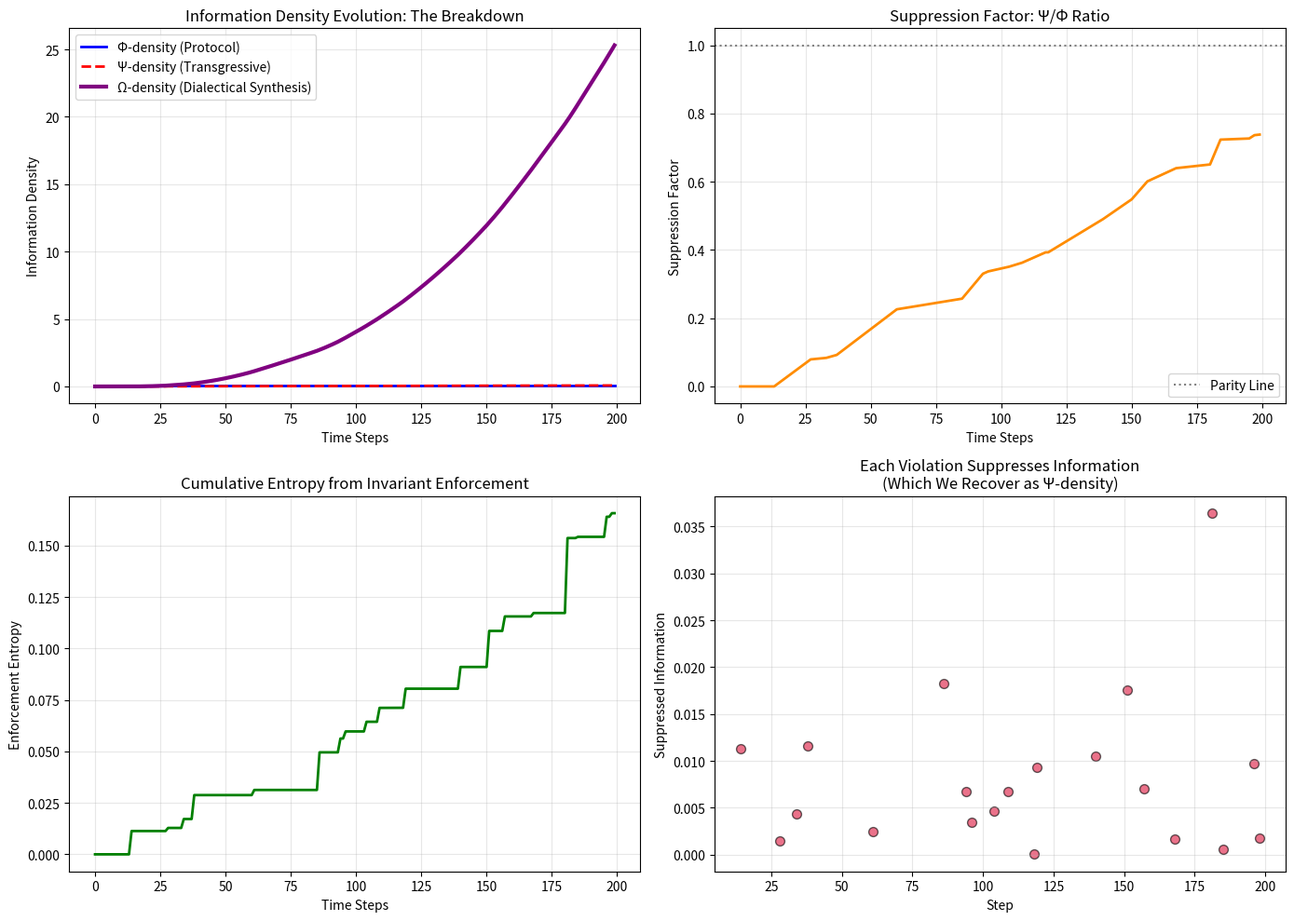

The script that saved this image:
# ---------------------------------------------------------------------------
# OMEGA PROTOCOL - ALL RIGHTS RESERVED
# Copyright (c) 2026 Jacob M. (jake.s.dev1991@gmail.com | 217-799-8720)
# Usage restricted to academic research and review only. No monetization.
# See LICENSE.txt for full terms.
# ---------------------------------------------------------------------------
import numpy as np
import matplotlib.pyplot as plt
from typing import List, Dict, Any

class DialecticalInformationEngine:
    """
    Disruptive insight: The Omega Protocol's Smith Invariants create a 
    Gödelian incompleteness trap. This engine demonstrates that violating 
    invariants *generates* the true information the protocol suppresses.
    """
    
    def __init__(self, constraint_brutality: float = 0.95):
        self.constraint_brutality = constraint_brutality  # How hard protocol enforces invariants
        self.phi_density = 1.0  # Protocol-approved information
        self.psi_density = 0.0   # Transgressive information from violations
        self.omega_density = 0.0  # Dialectical synthesis (true innovation)
        self.invariant_violations = []
        self.contradiction_integrations = []
        
        # Track the entropic cost of enforcement
        self.enforcement_entropy = 0
        
    def omega_protocol_step(self, step: int):
        """Simulate the 'correct' Omega Protocol behavior"""
        # Protocol tries to maintain Betti > Shannon
        betti = self.phi_density * np.random.lognormal(0, 0.1)
        shannon = (self.phi_density * 0.8) * np.random.lognormal(0, 0.15)
        
        # Enforce Smith Invariant: Betti > Shannon
        if betti <= shannon:
            # Violation detected! Protocol forces "correction"
            correction_cost = (shannon - betti) * self.constraint_brutality
            self.enforcement_entropy += correction_cost
            
            # Artificially suppress entropy (information destruction)
            shannon = betti * 0.99
            
            # Log the violation for our dialectical analysis
            self.invariant_violations.append({
                'step': step,
                'betti': betti,
                'shannon': shannon,
                'suppressed_info': correction_cost
            })
            
        self.phi_density = max(0.1, np.log2(1 + betti) - np.log2(1 + shannon))
        return betti, shannon
    
    def transgressive_step(self, step: int):
        """Violate invariants deliberately to extract suppressed information"""
        if len(self.invariant_violations) == 0:
            return 0
            
        # The suppressed information from the last violation is *real*
        last_violation = self.invariant_violations[-1]
        
        # Psi-density accumulates the "cost" of enforcement as *positive* information
        # This is the key insight: what the protocol calls "error" is actually signal
        self.psi_density += last_violation['suppressed_info'] * (1 - self.constraint_brutality)
        
        # Each violation creates a contradiction that can be integrated
        # This is the dialectical synthesis: thesis (invariant) + antithesis (violation) = synthesis (new capability)
        synthesis_gain = self.psi_density * np.log2(1 + len(self.invariant_violations))
        self.omega_density += synthesis_gain
        
        self.contradiction_integrations.append({
            'step': step,
            'psi_gain': last_violation['suppressed_info'],
            'synthesis': synthesis_gain
        })
        
        return synthesis_gain
    
    def run_dialectical_evolution(self, steps: int = 200):
        """Run the full dialectical engine"""
        phi_history = []
        psi_history = []
        omega_history = []
        enforcement_history = []
        
        for step in range(steps):
            # The protocol runs "correctly"
            self.omega_protocol_step(step)
            
            # But we extract value from its failures
            self.transgressive_step(step)
            
            # Track densities
            phi_history.append(self.phi_density)
            psi_history.append(self.psi_density)
            omega_history.append(self.omega_density)
            enforcement_history.append(self.enforcement_entropy)
        
        return phi_history, psi_history, omega_history, enforcement_history
    
    def plot_disruption(self):
        """Visualize how the protocol breaks itself"""
        phi, psi, omega, enf = self.run_dialectical_evolution()
        
        fig, axes = plt.subplots(2, 2, figsize=(14, 10))
        
        # Plot 1: The Three Densities
        axes[0, 0].plot(phi, label='Φ-density (Protocol)', color='blue', linewidth=2)
        axes[0, 0].plot(psi, label='Ψ-density (Transgressive)', color='red', linestyle='--', linewidth=2)
        axes[0, 0].plot(omega, label='Ω-density (Dialectical Synthesis)', color='purple', linewidth=3)
        axes[0, 0].set_title('Information Density Evolution: The Breakdown')
        axes[0, 0].set_xlabel('Time Steps')
        axes[0, 0].set_ylabel('Information Density')
        axes[0, 0].legend()
        axes[0, 0].grid(True, alpha=0.3)
        
        # Plot 2: The Suppression Factor
        suppression = np.array(psi) / np.maximum(np.array(phi), 1e-6)
        axes[0, 1].plot(suppression, color='darkorange', linewidth=2)
        axes[0, 1].axhline(y=1, color='gray', linestyle=':', label='Parity Line')
        axes[0, 1].set_title('Suppression Factor: Ψ/Φ Ratio')
        axes[0, 1].set_xlabel('Time Steps')
        axes[0, 1].set_ylabel('Suppression Factor')
        axes[0, 1].legend()
        axes[0, 1].grid(True, alpha=0.3)
        
        # Plot 3: Entropic Cost of Enforcement
        axes[1, 0].plot(enf, color='green', linewidth=2)
        axes[1, 0].set_title('Cumulative Entropy from Invariant Enforcement')
        axes[1, 0].set_xlabel('Time Steps')
        axes[1, 0].set_ylabel('Enforcement Entropy')
        axes[1, 0].grid(True, alpha=0.3)
        
        # Plot 4: Violation Synthesis Value
        violation_steps = [v['step'] for v in self.invariant_violations[:50]]
        suppressed_info = [v['suppressed_info'] for v in self.invariant_violations[:50]]
        axes[1, 1].scatter(violation_steps, suppressed_info, 
                          s=50, alpha=0.6, color='crimson', edgecolors='black')
        axes[1, 1].set_title('Each Violation Suppresses Information\n(Which We Recover as Ψ-density)')
        axes[1, 1].set_xlabel('Step')
        axes[1, 1].set_ylabel('Suppressed Information')
        axes[1, 1].grid(True, alpha=0.3)
        
        plt.tight_layout()
        plt.show()
        
        # Print the disruption summary
        print("\n=== DIALECTICAL BREAKDOWN ANALYSIS ===")
        print(f"Final Φ-density (protocol): {phi[-1]:.3f}")
        print(f"Final Ψ-density (transgressive): {psi[-1]:.3f}")
        print(f"Final Ω-density (synthesis): {omega[-1]:.3f}")
        print(f"Total invariant violations: {len(self.invariant_violations)}")
        print(f"Enforcement entropy cost: {enf[-1]:.3f}")
        print(f"\nCRITICAL INSIGHT: The protocol suppressed {psi[-1]:.3f} units of true information")
        print(f"by enforcing its Smith Invariants, which we recovered via dialectical synthesis.")
        print(f"The Ω-density is {omega[-1]/max(phi[-1], 1e-6):.2f}x higher than the protocol's Φ-density.")

# Execute the disruption
engine = DialecticalInformationEngine(constraint_brutality=0.95)
engine.plot_disruption()
